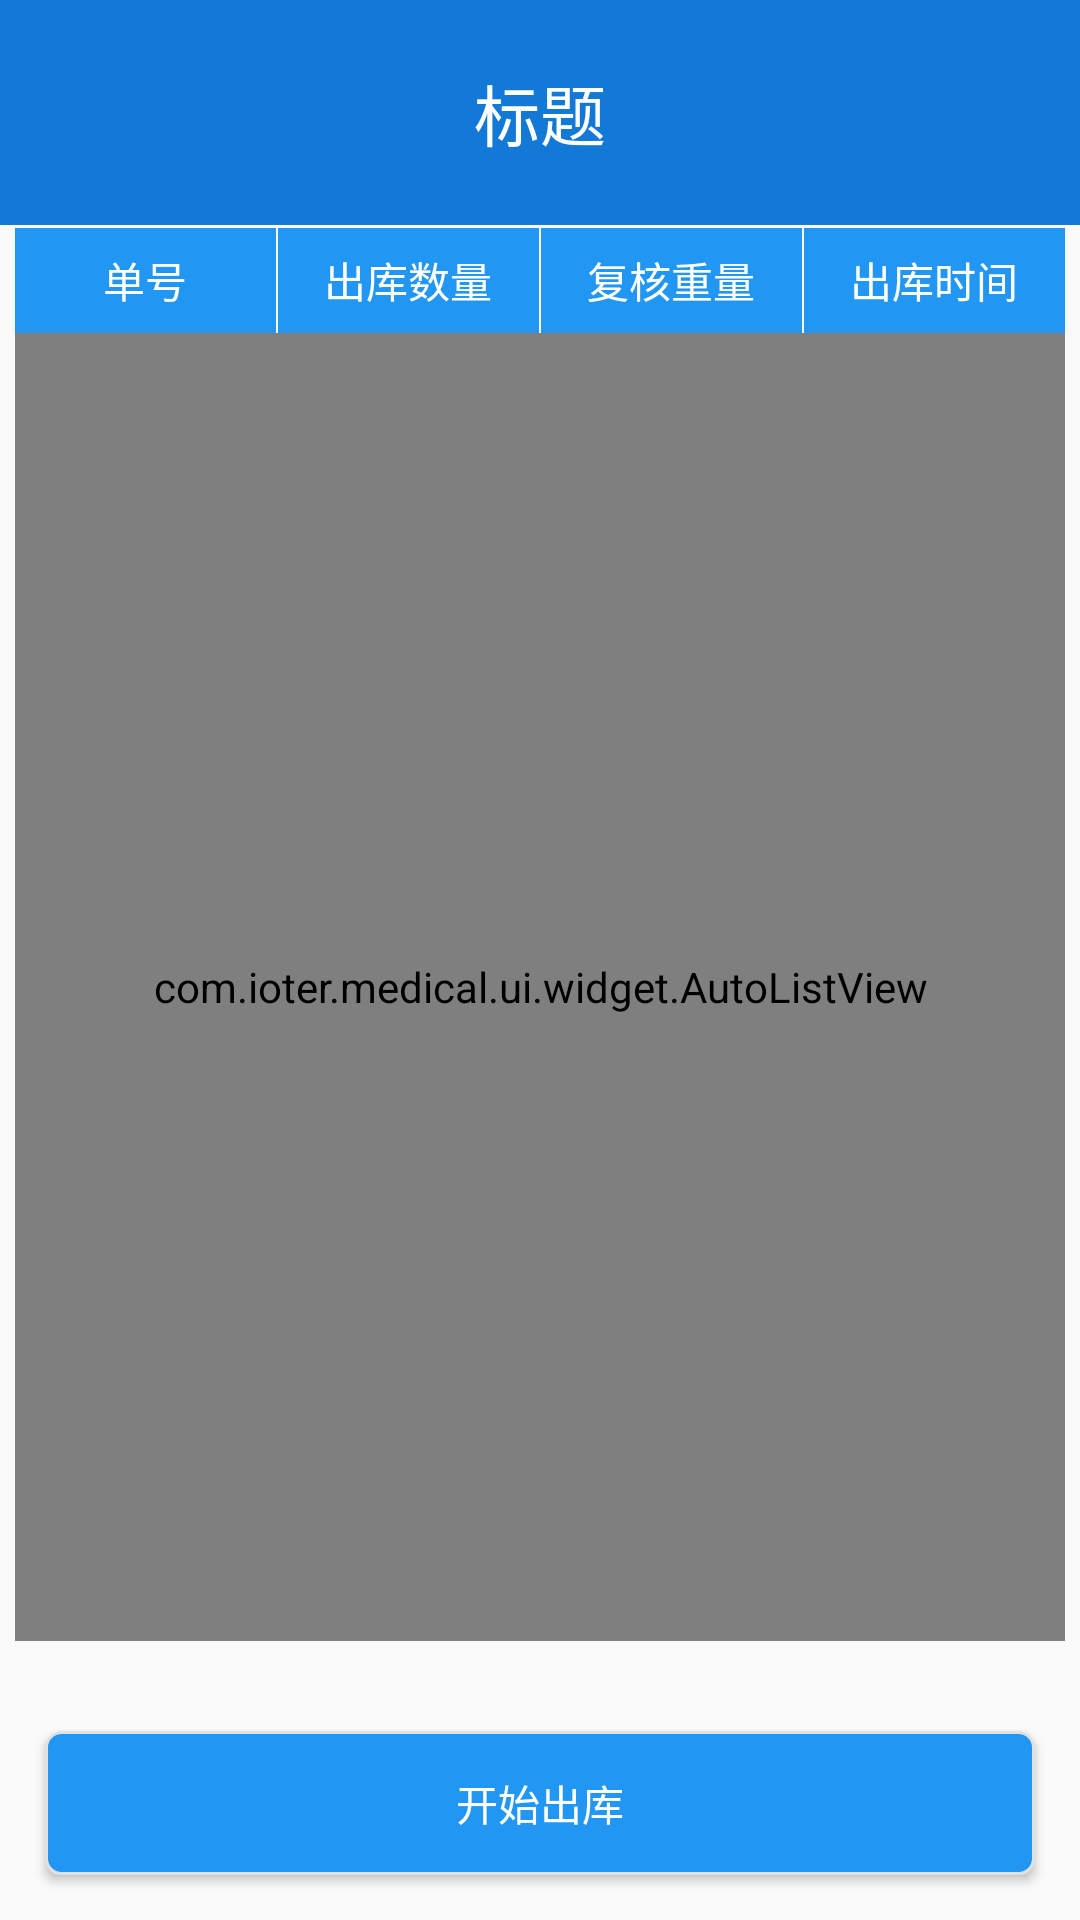

Produce the Android XML layout that renders to this screen, including the resource entries it uses.
<!-- AndroidManifest.xml: activity theme AppTheme -->
<!-- res/layout/activity_medical_out.xml -->
<?xml version="1.0" encoding="utf-8"?>
<RelativeLayout xmlns:android="http://schemas.android.com/apk/res/android"
    xmlns:tools="http://schemas.android.com/tools"
    android:layout_width="match_parent"
    android:layout_height="match_parent"
    xmlns:app="http://schemas.android.com/apk/res-auto"
    android:orientation="vertical"
    tools:context=".ui.activity.MedicalCollectActivity">

    <android.support.v7.widget.Toolbar
        android:id="@+id/toolbar"
        android:layout_width="match_parent"
        android:layout_height="75dp"
        android:fitsSystemWindows="true"
        android:background="@color/colorPrimary"
        >

        <TextView
            android:id="@+id/title"
            android:layout_width="wrap_content"
            android:layout_height="wrap_content"
            android:layout_gravity="center"
            android:text="标题"
            android:textColor="@color/white"
            android:textSize="22sp" />

    </android.support.v7.widget.Toolbar>

    <LinearLayout
        android:id="@+id/top"
        android:layout_below="@+id/toolbar"
        android:layout_width="match_parent"
        android:layout_height="35dp"
        android:layout_marginTop="1dp"
        android:layout_marginLeft="5dp"
        android:layout_marginRight="5dp"
        android:background="@color/md_blue_500"
        android:orientation="horizontal">

        <TextView
            android:layout_width="0dp"
            android:layout_height="match_parent"
            android:layout_weight="1"
            android:gravity="center"
            android:textColor="@color/white"
            android:text="单号"/>

        <View
            android:layout_width="0.5dp"
            android:layout_height="match_parent"
            android:background="@color/white"
            />

        <TextView
            android:layout_width="0dp"
            android:layout_height="match_parent"
            android:layout_weight="1"
            android:gravity="center"
            android:textColor="@color/white"
            android:text="出库数量"/>

        <View
            android:layout_width="0.5dp"
            android:layout_height="match_parent"
            android:background="@color/white"
            />

        <TextView
            android:layout_width="0dp"
            android:layout_height="match_parent"
            android:layout_weight="1"
            android:gravity="center"
            android:textColor="@color/white"
            android:text="复核重量"/>

        <View
            android:layout_width="0.5dp"
            android:layout_height="match_parent"
            android:background="@color/white"
            />

        <TextView
            android:layout_width="0dp"
            android:layout_height="match_parent"
            android:layout_weight="1"
            android:gravity="center"
            android:textColor="@color/white"
            android:text="出库时间"/>

    </LinearLayout>

    <com.ioter.medical.ui.widget.AutoListView
        android:id="@+id/list_lease"
        android:layout_below="@+id/top"
        android:layout_above="@+id/btn_lease"
        android:layout_marginLeft="5dp"
        android:layout_marginRight="5dp"
        android:divider="@null"
        android:dividerHeight="0dp"
        android:layout_width="match_parent"
        android:layout_marginBottom="15dp"
        android:layout_height="350dp">

    </com.ioter.medical.ui.widget.AutoListView>

    <Button
        android:id="@+id/btn_lease"
        android:layout_alignParentBottom="true"
        android:layout_margin="15dp"
        android:layout_width="match_parent"
        android:layout_height="wrap_content"
        android:background="@drawable/btn_select"
        android:textColor="@color/white"
        android:text="@string/lease_next"/>
</RelativeLayout>
<!-- resources referenced by this layout -->
<resources>
  <color name="colorPrimary">#1379D6</color>
  <color name="md_blue_500">#2196F3</color>
  <color name="white">#FFFFFF</color>
  <!-- drawable btn_select (drawable) -->
  <?xml version="1.0" encoding="utf-8"?>
  <selector xmlns:android="http://schemas.android.com/apk/res/android">
      <item android:drawable="@drawable/btn_enabled_false" android:state_enabled="false" />
      <item android:drawable="@drawable/btn_enabled_false" android:state_pressed="true"/>
      <item android:drawable="@drawable/btn_enabled" android:state_pressed="false"/>
  </selector>
  <string name="lease_next">开始出库</string>
  <style name="AppTheme" parent="@style/BaseAppTheme" />
  <!-- drawable btn_enabled_false (drawable) -->
  <?xml version="1.0" encoding="utf-8"?>
  <shape xmlns:android="http://schemas.android.com/apk/res/android"
      android:shape="rectangle">
      <stroke android:color="@color/back_base" android:width="1dp"/>
      <solid android:color="@color/dark_grey"/>
      <corners android:radius="5dp"/>
  
  </shape>
  <!-- drawable btn_enabled (drawable) -->
  <?xml version="1.0" encoding="utf-8"?>
  <shape xmlns:android="http://schemas.android.com/apk/res/android"
      android:shape="rectangle">
      <stroke android:color="@color/back_base" android:width="1dp"/>
      <solid android:color="@color/md_blue_500"/>
      <corners android:radius="5dp"/>
  
  </shape>
  <style name="BaseAppTheme" parent="Theme.AppCompat.Light.NoActionBar">
          
          <item name="colorPrimary">@color/primary</item>
          <item name="colorPrimaryDark">@color/primary_dark</item>
          <item name="colorAccent">#FF4081</item>
      </style>
  <color name="back_base">#e1e1e1</color>
  <color name="dark_grey">#808080</color>
  <color name="primary">#FF03A9F4</color>
  <color name="primary_dark">#FF0288D1</color>
</resources>
